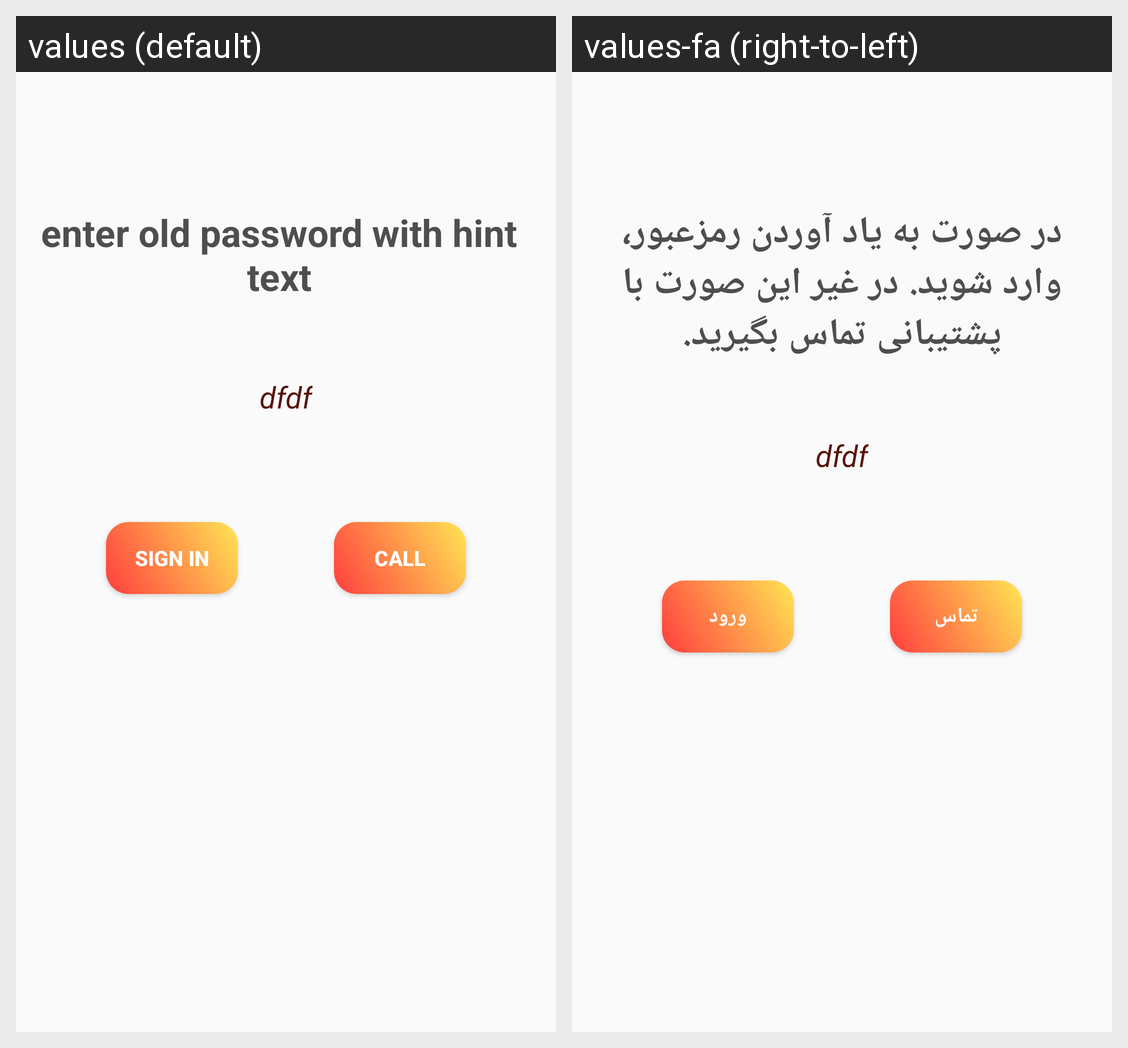

This grid shows one Android layout under two languages. Give, for every string resource on the screen, its name, the default text and each shown locale's text.
Android screen res/layout/activity_hint.xml rendered under 2 locales, left to right: values (default), values-fa (right-to-left). Device: Nexus 5 (rendered at 1080×1920; each locale shown at half size, 540×960, under a caption strip naming it); theme AppTheme.
Strings drawn on this screen, with the default value and each locale's value (text and hints the layout hard-codes, and strings that could not be matched under every locale, appear in the picture but are not listed):

insert_old_password
  values: enter old password with hint text
  values-fa: در صورت به یاد آوردن رمزعبور، وارد شوید. در غیر این صورت با پشتیبانی تماس بگیرید.

sign_in
  values: sign in
  values-fa: ورود

call
  values: call
  values-fa: تماس
